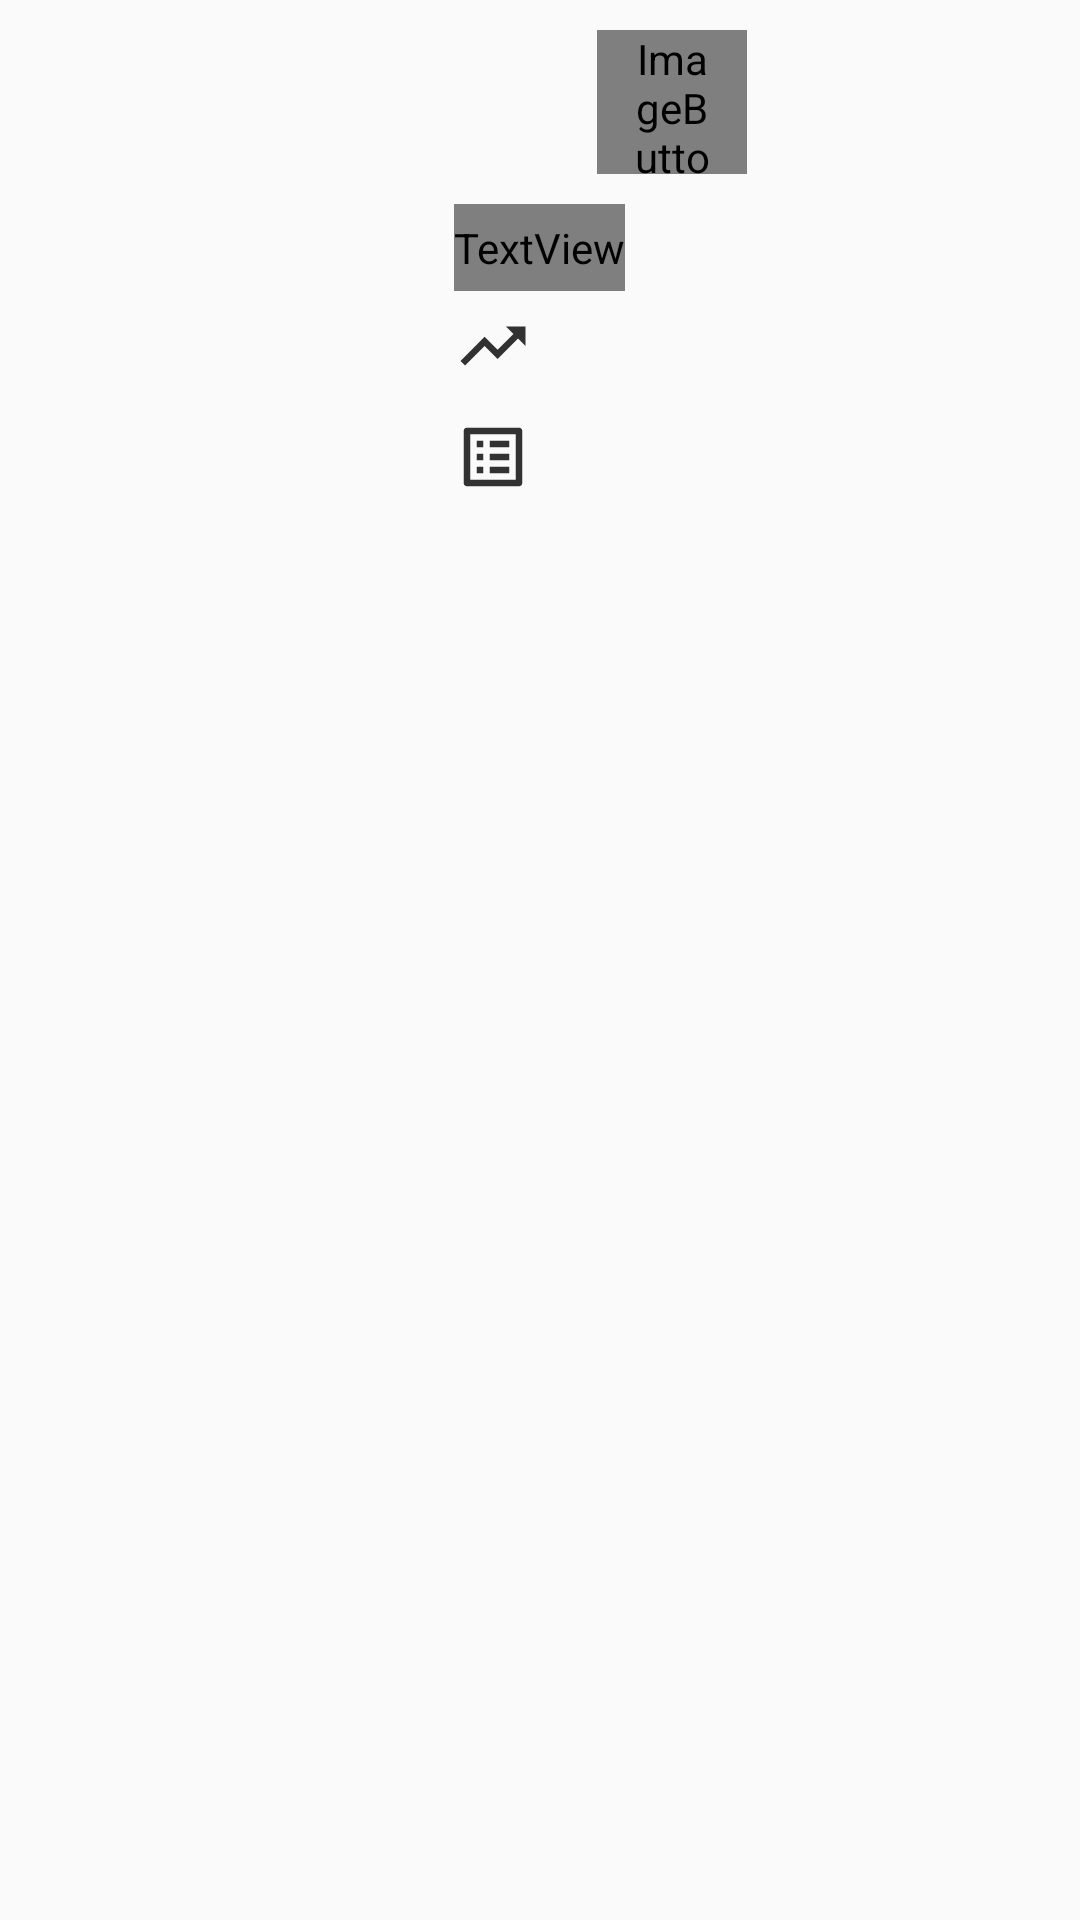

Here is an Android app screen rendered from its layout file. Give the layout XML and the strings, colors and styles it references.
<!-- AndroidManifest.xml: application theme Theme.AFit -->
<!-- res/layout/dialog_show_ex.xml -->
<?xml version="1.0" encoding="utf-8"?>
<LinearLayout
    xmlns:android="http://schemas.android.com/apk/res/android"
    xmlns:app="http://schemas.android.com/apk/res-auto"
    xmlns:tools="http://schemas.android.com/tools"
    android:orientation="vertical"
    android:layout_width="match_parent"
    android:layout_height="wrap_content">

    <LinearLayout
        android:layout_width="wrap_content"
        android:layout_height="wrap_content"
        android:layout_marginStart="10dp"
        android:layout_marginEnd="10dp"
        android:layout_marginTop="10dp"
        android:layout_gravity="center"
        android:orientation="horizontal">

        <Button
            android:id="@+id/pickDateButton"
            android:layout_width="wrap_content"
            android:layout_height="wrap_content"
            android:layout_gravity="center"
            style="@style/Widget.AppCompat.Button.Borderless"
            tools:textColor="@color/green_main"
            tools:text="1993.12.12"/>

        <ImageButton
            android:id="@+id/deleteButton"
            android:layout_width="50dp"
            android:layout_height="match_parent"
            app:srcCompat="@drawable/ic_up_delete"
            style="@style/Widget.AppCompat.Light.ActionButton"
            android:contentDescription="Delete"
            tools:ignore="HardcodedText" />

    </LinearLayout>

    <LinearLayout
        android:layout_width="wrap_content"
        android:layout_height="wrap_content"
        android:layout_margin="10dp"
        android:layout_gravity="center"
        android:orientation="vertical">

        <TextView
            android:id="@+id/time"
            android:layout_width="wrap_content"
            android:layout_height="wrap_content"
            android:textSize="@dimen/basic_text_size"
            app:drawableStartCompat="@drawable/ic_timer"
            android:paddingVertical="5dp"
            android:drawablePadding="5dp"
            tools:text="14:00"/>

        <TextView
            android:id="@+id/mainValue"
            android:layout_width="wrap_content"
            android:layout_height="wrap_content"
            android:textSize="@dimen/basic_text_size"
            app:drawableStartCompat="@drawable/ic_st_up"
            android:paddingVertical="5dp"
            android:drawablePadding="5dp"
            tools:text="50"/>

        <TextView
            android:id="@+id/addValue"
            android:layout_width="wrap_content"
            android:layout_height="wrap_content"
            android:textSize="@dimen/basic_text_size"
            app:drawableStartCompat="@drawable/ic_st_entries"
            android:paddingVertical="5dp"
            android:drawablePadding="5dp"
            tools:text="10 + 10 + 10 + 10 + 10"/>

        <TextView
            android:visibility="gone"
            android:id="@+id/addValue2"
            android:layout_width="wrap_content"
            android:layout_height="wrap_content"
            android:textSize="@dimen/basic_text_size"
            app:drawableStartCompat="@drawable/ic_st_entries"
            android:paddingVertical="5dp"
            android:drawablePadding="5dp"
            tools:text="0.0 + 0.0 + 8.0 + 8.0 + 0.0"/>

    </LinearLayout>

</LinearLayout>
<!-- resources referenced by this layout -->
<resources>
  <color name="green_main">#008807</color>
  <dimen name="basic_text_size">20sp</dimen>
  <!-- drawable ic_st_entries (drawable) -->
  <vector xmlns:android="http://schemas.android.com/apk/res/android"
      android:height="@dimen/icon_size"
      android:viewportHeight="24"
      android:viewportWidth="24"
      android:width="@dimen/icon_size">
      <path
          android:fillColor="@color/on_background"
          android:pathData="M19,5v14L5,19L5,5h14m1.1,-2L3.9,3c-0.5,0 -0.9,0.4 -0.9,0.9v16.2c0,0.4 0.4,0.9 0.9,0.9h16.2c0.4,0 0.9,-0.5 0.9,-0.9L21,3.9c0,-0.5 -0.5,-0.9 -0.9,-0.9zM11,7h6v2h-6L11,7zM11,11h6v2h-6v-2zM11,15h6v2h-6zM7,7h2v2L7,9zM7,11h2v2L7,13zM7,15h2v2L7,17z"/>
  </vector>
  <!-- drawable ic_st_up (drawable) -->
  <vector xmlns:android="http://schemas.android.com/apk/res/android"
      android:height="@dimen/icon_size"
      android:viewportHeight="24"
      android:viewportWidth="24"
      android:width="@dimen/icon_size">
      <path
          android:fillColor="@color/on_background"
          android:pathData="M16,6l2.29,2.29 -4.88,4.88 -4,-4L2,16.59 3.41,18l6,-6 4,4 6.3,-6.29L22,12V6z"/>
  </vector>
  <!-- drawable ic_timer (drawable) -->
  <vector xmlns:android="http://schemas.android.com/apk/res/android"
      android:height="@dimen/up_icon_size"
      android:viewportHeight="24"
      android:viewportWidth="24"
      android:width="@dimen/up_icon_size">
      <path android:fillColor="@color/dark"
          android:pathData="M9,1h6v2h-6z"/>
      <path android:fillColor="@color/dark"
          android:pathData="M19.03,7.39l1.42,-1.42c-0.43,-0.51 -0.9,-0.99 -1.41,-1.41l-1.42,1.42C16.07,4.74 14.12,4 12,4c-4.97,0 -9,4.03 -9,9c0,4.97 4.02,9 9,9s9,-4.03 9,-9C21,10.88 20.26,8.93 19.03,7.39zM13,14h-2V8h2V14z"/>
  </vector>
  <!-- drawable ic_up_delete (drawable) -->
  <vector xmlns:android="http://schemas.android.com/apk/res/android"
      android:height="@dimen/up_icon_size"
      android:viewportHeight="24"
      android:viewportWidth="24"
      android:width="@dimen/up_icon_size">
      <path
          android:fillColor="@color/dark"
          android:pathData="M6,19c0,1.1 0.9,2 2,2h8c1.1,0 2,-0.9 2,-2L18,7L6,7v12zM8.46,11.88l1.41,-1.41L12,12.59l2.12,-2.12 1.41,1.41L13.41,14l2.12,2.12 -1.41,1.41L12,15.41l-2.12,2.12 -1.41,-1.41L10.59,14l-2.13,-2.12zM15.5,4l-1,-1h-5l-1,1L5,4v2h14L19,4z"/>
  </vector>
  <style name="Theme.AFit" parent="Theme.AppCompat.Light.NoActionBar" />
  <dimen name="icon_size">26dp</dimen>
  <color name="on_background">#323232</color>
  <color name="dark">#323232</color>
</resources>
